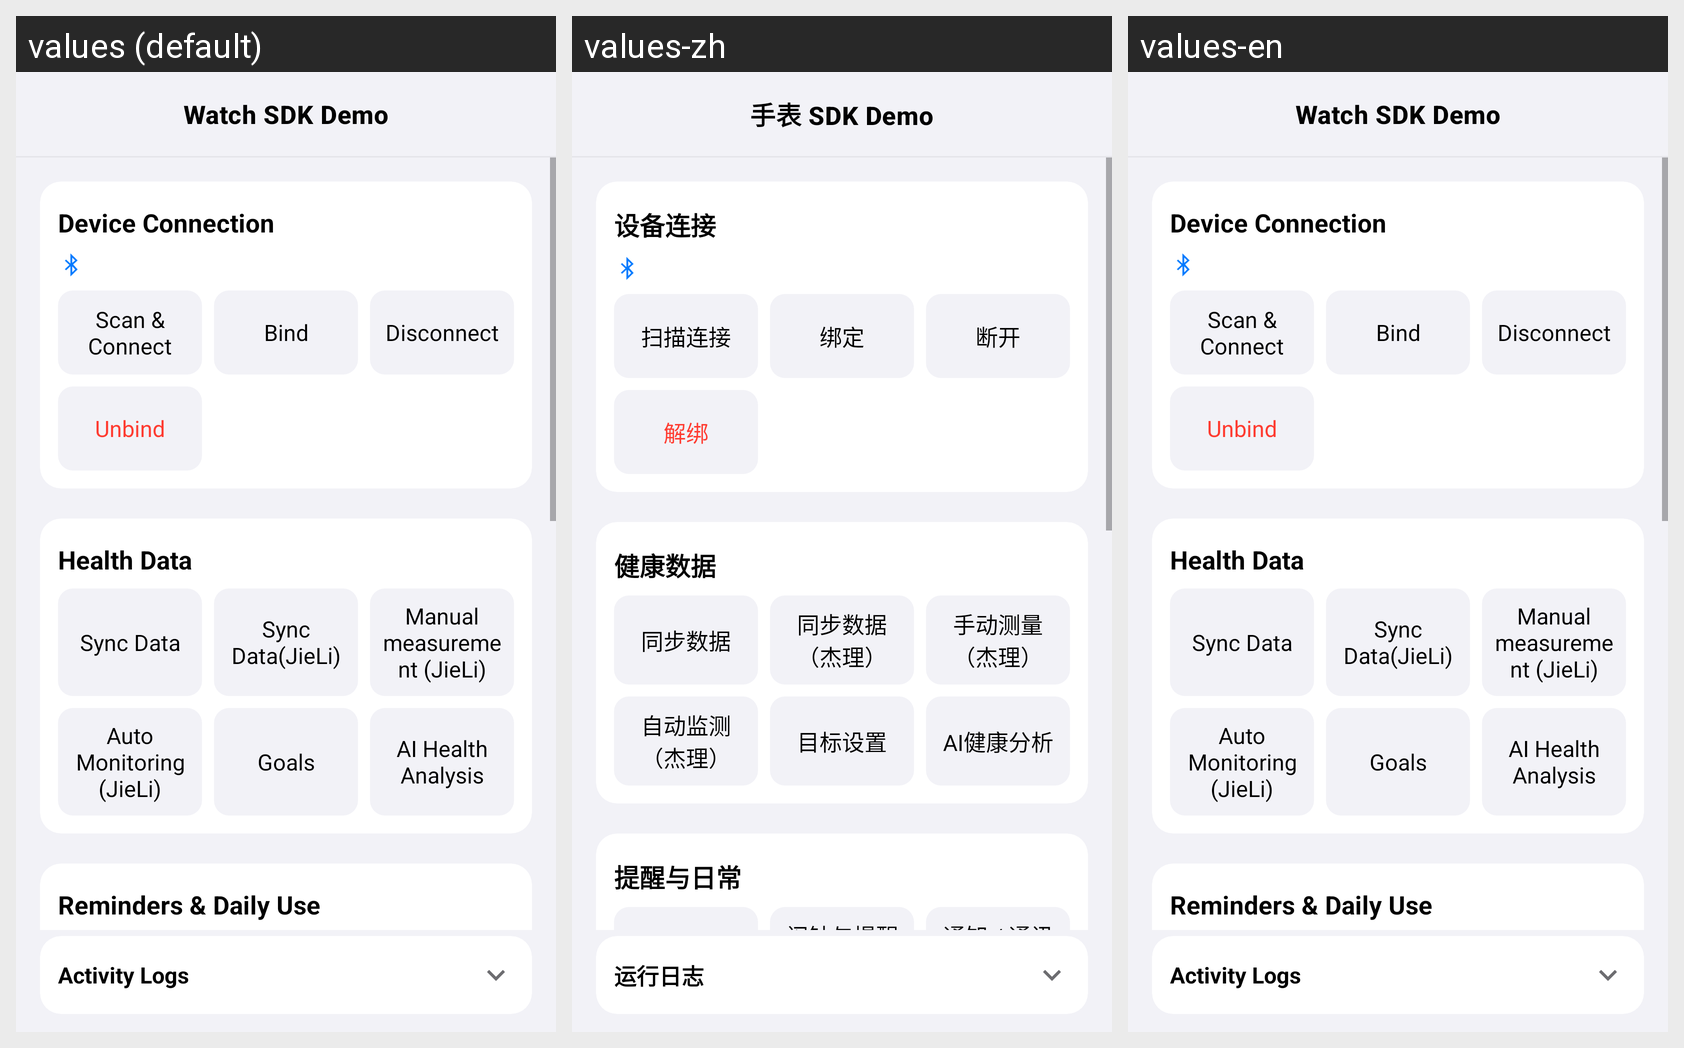

Here is an Android app screen in its default locale and in the app's own translations. Write out the translated-string differences for the strings that appear on this screen.
Android screen res/layout/fragment_home.xml rendered under 3 locales, left to right: values (default), values-zh, values-en. Device: Nexus 5 (rendered at 1080×1920; each locale shown at half size, 540×960, under a caption strip naming it); theme Theme.SDKDemo.
Strings drawn on this screen, with the default value and each locale's value (text and hints the layout hard-codes, and strings that could not be matched under every locale, appear in the picture but are not listed):

app_name
  values: Watch SDK Demo
  values-zh: 手表 SDK Demo
  values-en: Watch SDK Demo

home_connection
  values: Device Connection
  values-zh: 设备连接
  values-en: Device Connection

home_scan_connect
  values: Scan & Connect
  values-zh: 扫描连接
  values-en: Scan & Connect

home_bind
  values: Bind
  values-zh: 绑定
  values-en: Bind

home_disconnect
  values: Disconnect
  values-zh: 断开
  values-en: Disconnect

home_unbind
  values: Unbind
  values-zh: 解绑
  values-en: Unbind

home_health
  values: Health Data
  values-zh: 健康数据
  values-en: Health Data

sync_data
  values: Sync Data
  values-zh: 同步数据
  values-en: Sync Data

sync_data_jl
  values: Sync Data(JieLi)
  values-zh: 同步数据（杰理）
  values-en: Sync Data(JieLi)

feature_manual_measure_jl
  values: Manual measurement (JieLi)
  values-zh: 手动测量（杰理）
  values-en: Manual measurement (JieLi)

home_auto_monitoring
  values: Auto Monitoring (JieLi)
  values-zh: 自动监测（杰理）
  values-en: Auto Monitoring (JieLi)

feature_goals
  values: Goals
  values-zh: 目标设置
  values-en: Goals

feature_ai_health
  values: AI Health Analysis
  values-zh: AI健康分析
  values-en: AI Health Analysis

home_daily
  values: Reminders & Daily Use
  values-zh: 提醒与日常
  values-en: Reminders & Daily Use

home_logs_title
  values: Activity Logs
  values-zh: 运行日志
  values-en: Activity Logs
